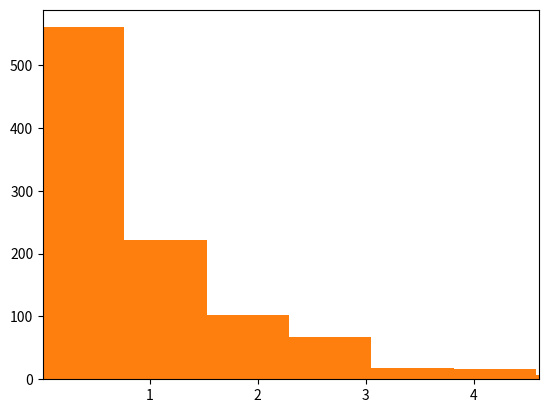

This chart was generated by the following Python code: (Note: this script raises an exception after producing the figure.)
import matplotlib.pyplot as plt
from scipy.stats import expon
import matplotlib.pyplot as plt
import numpy as np

fig, ax = plt.subplots(1, 1)

r = expon.rvs(size=1000)

x = np.linspace(expon.ppf(0.01),
                expon.ppf(0.99), 100)

ax.hist(r, density=True, bins=100, histtype='stepfilled', alpha=0.2)
ax.set_xlim([x[0], x[-1]])
ax.legend(loc='best', frameon=False)
plt.show()


# x = np.random.rand(100)
plt.hist(r)
# plt.show()
ax2 = plt.gca() # get axis handle

p = ax2.patches
p[0].get_height()

heights = [patch.get_height() for patch in p]
print('Initial exp condition', heights)